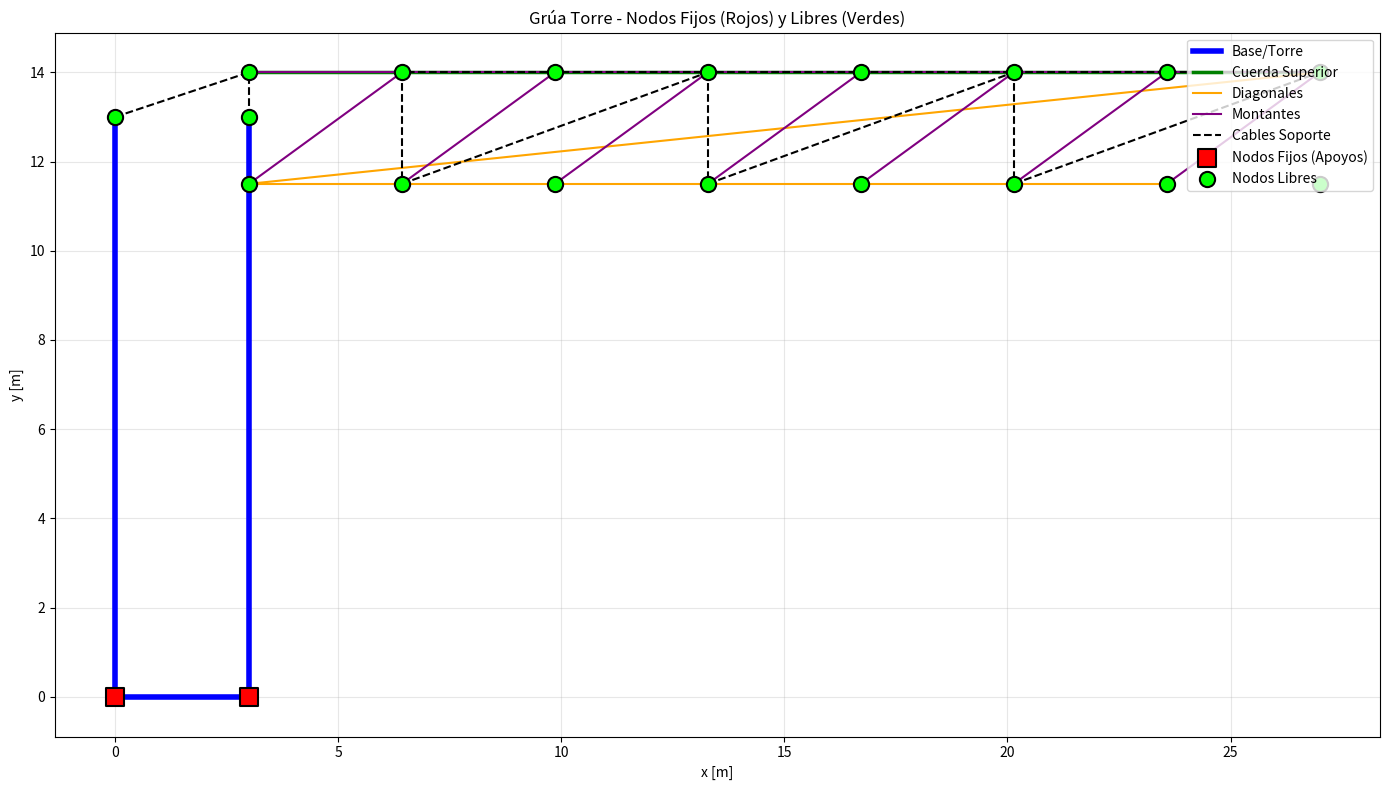

Generate this figure with matplotlib:
# -*- coding: utf-8 -*-
"""
Template para Diseño de Grúa Torre
Modelado usando Método de Elementos Finitos
"""

import numpy as np
import matplotlib.pyplot as plt

def element_stiffness(n1, n2, A, E):
    '''Returns Rod Elemental Matrix'''
    d = n2 - n1
    L = np.linalg.norm(d)
    c = d[0] / L
    s = d[1] / L
    k_local = (A * E / L) * np.array([[ 1, -1],[-1,  1]], dtype=float)
    T = np.array([[ c, s, 0, 0],[ 0, 0, c, s]], dtype=float)
    k_structural = np.matmul(T.T, np.matmul(k_local, T))
    return k_structural

def dof_el(nnod1, nnod2):
    '''Returns Elemental dof for Assembly'''
    return [2*(nnod1+1)-2,2*(nnod1+1)-1,2*(nnod2+1)-2,2*(nnod2+1)-1]

def plot_crane(X, C, bc=None, title="Estructura de Grúa", scale_factor=1):
    """Plot crane structure with different colors for different parts"""
    try:
        plt.figure(figsize=(14, 8))

        # Definir elementos por tipo según la imagen
        base_tower = [0, 1, 2]  # Base/Torre (azul, grueso)
        cuerda_superior = list(range(3, 10))  # Cuerda superior (verde, media)
        diagonales = list(range(10, 17))  # Diagonales (naranja/amarillo)
        montantes = list(range(17, 25))  # Montantes (morado)
        cables_soporte = list(range(25, C.shape[0]))  # Cables de soporte (negro punteado)

        # Plot elementos con estilos según tipo
        plotted_labels = set()

        for iEl in range(C.shape[0]):
            if iEl in base_tower:
                color = 'blue'
                linewidth = 4
                linestyle = '-'
                label = 'Base/Torre'
            elif iEl in cuerda_superior:
                color = 'green'
                linewidth = 2.5
                linestyle = '-'
                label = 'Cuerda Superior'
            elif iEl in diagonales:
                color = 'orange'
                linewidth = 1.5
                linestyle = '-'
                label = 'Diagonales'
            elif iEl in montantes:
                color = 'purple'
                linewidth = 1.5
                linestyle = '-'
                label = 'Montantes'
            else:  # cables_soporte
                color = 'black'
                linewidth = 1.5
                linestyle = '--'
                label = 'Cables Soporte'

            # Solo agregar label si no ha sido agregado antes
            if label in plotted_labels:
                label = ""
            else:
                plotted_labels.add(label)

            plt.plot([X[C[iEl,0],0], X[C[iEl,1],0]],
                    [X[C[iEl,0],1], X[C[iEl,1],1]],
                    color=color, linewidth=linewidth, linestyle=linestyle, label=label)

        # Plot nodos según tipo (fijos = rojos cuadrados, libres = verdes círculos)
        if bc is not None:
            # Nodos fijos (ambas coordenadas fijas)
            fixed_nodes = np.where(np.all(bc, axis=1))[0]
            free_nodes = np.where(~np.all(bc, axis=1))[0]

            # Nodos fijos (rojos, cuadrados)
            if len(fixed_nodes) > 0:
                plt.scatter(X[fixed_nodes,0], X[fixed_nodes,1],
                           c='red', s=150, marker='s', edgecolors='black',
                           linewidths=1.5, zorder=5, label='Nodos Fijos (Apoyos)')

            # Nodos libres (verdes, círculos)
            if len(free_nodes) > 0:
                plt.scatter(X[free_nodes,0], X[free_nodes,1],
                           c='lime', s=120, marker='o', edgecolors='black',
                           linewidths=1.5, zorder=5, label='Nodos Libres')
        else:
            # Si no hay info de bc, plot todos como círculos negros
            plt.scatter(X[:,0], X[:,1], c='black', s=50, zorder=5)

        plt.xlabel('x [m]')
        plt.ylabel('y [m]')
        plt.title(title)
        plt.grid(True, alpha=0.3)
        plt.axis('equal')
        plt.legend(loc='upper right')
        plt.tight_layout()
        plt.show()
    except Exception as e:
        print(f"Error al mostrar gráfico: {e}")
        print("Información de la estructura:")
        print(f"Nodos (x, y):")
        for i, node in enumerate(X):
            print(f"  Nodo {i}: ({node[0]:.1f}, {node[1]:.1f})")
        print(f"Elementos (nodo1, nodo2):")
        for i, elem in enumerate(C):
            print(f"  Elemento {i}: {elem[0]} -> {elem[1]}")

def create_crane_geometry():
    """Crear geometría de grúa torre tipo truss según imagen"""

    # Parámetros de diseño basados en la imagen
    tower_base_y = 0.0          # Base en el suelo
    tower_top_y = 13.0          # Altura de la torre ~13m
    tower_x_left = 0.0          # Posición x izquierda
    tower_x_right = 3.0         # Ancho de la torre ~3m

    # Dimensiones del brazo horizontal (jib)
    jib_start_x = tower_x_right
    jib_length = 24.0           # Longitud total ~24m
    jib_y_lower = 11.5          # Cuerda inferior (diagonales)
    jib_y_upper = 14.0          # Cuerda superior
    num_panels = 7              # Número de paneles en el brazo

    # Matriz de coordenadas de nodos (x, y)
    nodes = []

    # NODOS DE LA TORRE (0-3)
    nodes.append([tower_x_left, tower_base_y])      # 0: base izquierda (fijo)
    nodes.append([tower_x_right, tower_base_y])     # 1: base derecha (fijo)
    nodes.append([tower_x_left, tower_top_y])       # 2: tope izquierdo
    nodes.append([tower_x_right, tower_top_y])      # 3: tope derecho

    # NODOS DEL BRAZO - Cuerda superior (4-10)
    for i in range(num_panels + 1):
        x = jib_start_x + i * (jib_length / num_panels)
        nodes.append([x, jib_y_upper])              # 4-10: cuerda superior

    # NODOS DEL BRAZO - Cuerda inferior / diagonales (11-17)
    for i in range(num_panels + 1):
        x = jib_start_x + i * (jib_length / num_panels)
        nodes.append([x, jib_y_lower])              # 11-17: cuerda inferior

    X = np.array(nodes)

    # Matriz de conectividad de elementos (nodo1, nodo2)
    elements = []

    # === ELEMENTOS BASE/TORRE (0-2) - AZUL ===
    elements.append([0, 1])  # 0: base horizontal
    elements.append([0, 2])  # 1: torre izquierda vertical
    elements.append([1, 3])  # 2: torre derecha vertical

    # === ELEMENTOS CUERDA SUPERIOR (3-9) - VERDE ===
    for i in range(num_panels):
        elements.append([4 + i, 4 + i + 1])  # 3-9: cuerda superior

    # === ELEMENTOS DIAGONALES (10-16) - NARANJA ===
    for i in range(num_panels):
        elements.append([11 + i, 11 + i + 1])  # 10-16: cuerda inferior/diagonales

    # === ELEMENTOS MONTANTES (17-24) - MORADO ===
    # Montantes verticales conectando cuerda superior e inferior
    for i in range(num_panels + 1):
        elements.append([4 + i, 11 + i])  # 17-24: montantes verticales (8 elementos)

    # === ELEMENTOS CABLES SOPORTE (25+) - NEGRO PUNTEADO ===
    # Diagonales tipo Warren truss
    for i in range(num_panels):
        if i % 2 == 0:
            # Diagonal ascendente
            elements.append([11 + i, 4 + i + 1])  # diagonal /
        else:
            # Diagonal descendente
            elements.append([4 + i, 11 + i + 1])  # diagonal \

    # Conexiones adicionales de soporte
    elements.append([2, 4])  # Conexión torre-brazo izquierda superior
    elements.append([3, 4])  # Conexión torre-brazo derecha superior

    C = np.array(elements)

    return X, C

def define_materials_and_sections():
    """Definir materiales y secciones"""
    
    # Acero estructural
    E = 200e9  # Módulo de elasticidad [Pa]
    
    # Secciones transversales [m²]
    sections = {
        'base': 0.01,      # Elementos base - sección grande
        'tower': 0.008,    # Torre - sección media
        'jib': 0.005,      # Brazo - sección media
        'support': 0.003,  # Soportes - sección pequeña
        'cable': 0.001     # Cables - sección muy pequeña
    }
    
    return E, sections

def apply_boundary_conditions_and_loads(num_nodes):
    """Aplicar condiciones de borde y cargas"""

    # Condiciones de borde: False = libre, True = fijo
    bc = np.full((num_nodes, 2), False)

    # Fijar solo los dos nodos de la base (0 y 1)
    bc[0, :] = True  # Nodo 0 fijo en x e y
    bc[1, :] = True  # Nodo 1 fijo en x e y

    # Matriz de cargas: Fx, Fy por nodo [N]
    loads = np.zeros([num_nodes, 2])

    # Carga en la punta del brazo (simular carga levantada)
    # El último nodo de la cuerda superior es el nodo 10
    loads[10, 1] = -50000  # 50 kN hacia abajo en la punta

    # Cargas distribuidas en los nodos del brazo
    for i in range(4, 11):  # Nodos de la cuerda superior
        loads[i, 1] = -5000  # 5 kN por nodo (peso propio)

    return bc, loads

def main():
    """Función principal para análisis de la grúa"""

    print("=== ANÁLISIS ESTRUCTURAL DE GRÚA TORRE ===\n")

    # 1. Crear geometría
    print("1. Creando geometría de la grúa...")
    X, C = create_crane_geometry()
    print(f"   Nodos: {X.shape[0]}")
    print(f"   Elementos: {C.shape[0]}")

    # 2. Condiciones de borde y cargas
    bc, loads = apply_boundary_conditions_and_loads(X.shape[0])
    print(f"   Nodos fijos: {np.sum(np.all(bc, axis=1))}")
    print(f"   Carga total aplicada: {np.sum(loads[:, 1])/1000:.0f} kN")

    # 3. Mostrar estructura con nodos fijos y libres diferenciados
    plot_crane(X, C, bc, "Grúa Torre - Nodos Fijos (Rojos) y Libres (Verdes)")

    # 4. Definir materiales
    E, sections = define_materials_and_sections()
    print(f"   Módulo de elasticidad: {E/1e9:.0f} GPa")

    # 5. Preparar para análisis FEM
    bc_mask = bc.reshape(-1)
    load_vector = loads.reshape(-1)[~bc_mask]

    print("\n=== ESTRUCTURA CREADA EXITOSAMENTE ===")
    print("Próximos pasos:")
    print("- Implementar el análisis FEM completo")
    print("- Añadir verificación de resistencia")
    print("- Optimizar el diseño")

    return X, C, E, sections, bc, loads

if __name__ == "__main__":
    X, C, E, sections, bc, loads = main()
